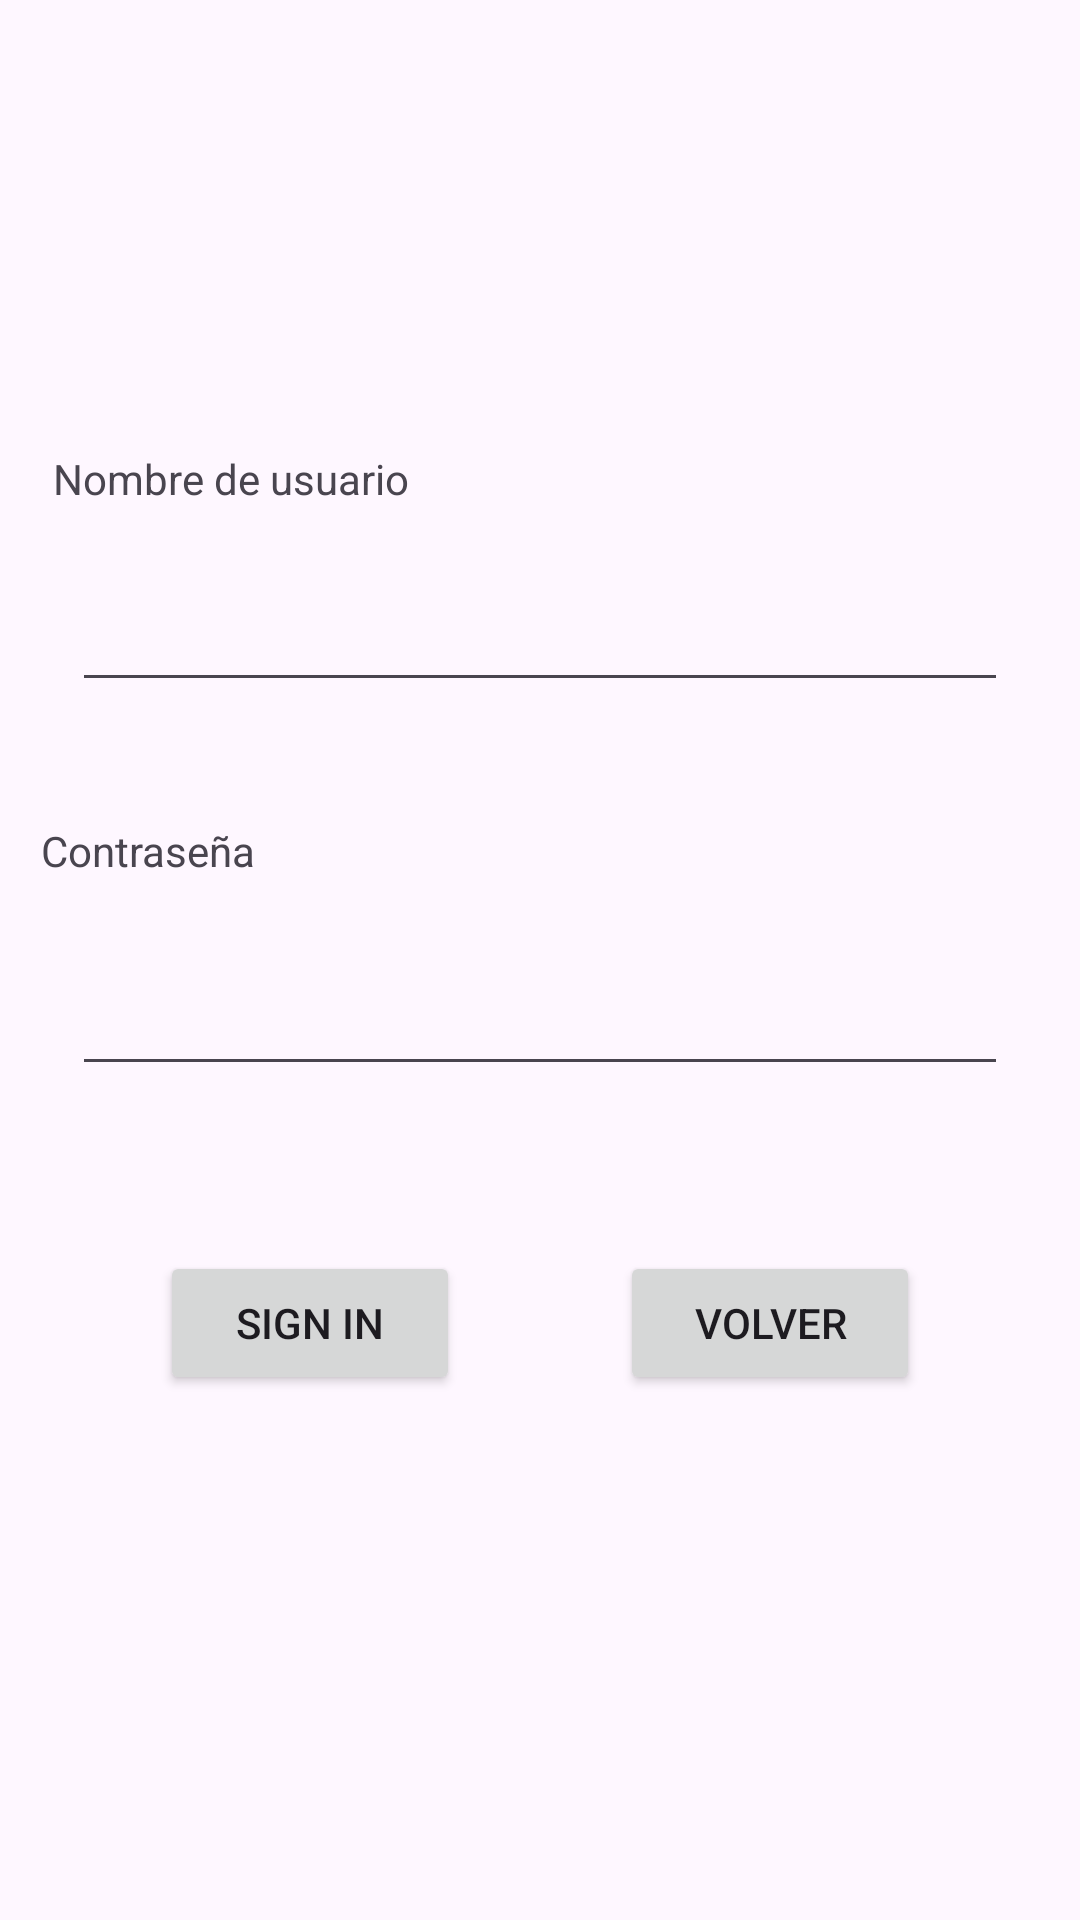

Android layout source for this screen:
<!-- AndroidManifest.xml: application theme Theme.Ej3PracticaExam -->
<!-- res/layout/fragment_login.xml -->
<?xml version="1.0" encoding="utf-8"?>
<androidx.constraintlayout.widget.ConstraintLayout xmlns:android="http://schemas.android.com/apk/res/android"
    xmlns:app="http://schemas.android.com/apk/res-auto"
    xmlns:tools="http://schemas.android.com/tools"
    android:id="@+id/container"
    android:layout_width="match_parent"
    android:layout_height="match_parent">

    <EditText
        android:id="@+id/username"
        android:layout_width="0dp"
        android:layout_height="48dp"
        android:layout_marginStart="24dp"
        android:layout_marginTop="15dp"
        android:layout_marginEnd="24dp"
        android:contentDescription="@string/username"
        android:hint="@string/username"
        android:inputType="text"
        android:selectAllOnFocus="true"
        app:layout_constraintEnd_toEndOf="parent"
        app:layout_constraintStart_toStartOf="parent"
        app:layout_constraintTop_toBottomOf="@+id/textView"
        tools:visibility="visible" />

    <EditText
        android:id="@+id/password"
        android:layout_width="0dp"
        android:layout_height="48dp"
        android:layout_marginStart="24dp"
        android:layout_marginTop="15dp"
        android:layout_marginEnd="24dp"
        android:contentDescription="password"
        android:hint="@string/prompt_password"
        android:imeActionLabel="@string/action_sign_in_short"
        android:imeOptions="actionDone"
        android:inputType="textPassword"
        android:selectAllOnFocus="true"
        app:layout_constraintEnd_toEndOf="parent"
        app:layout_constraintStart_toStartOf="parent"
        app:layout_constraintTop_toBottomOf="@+id/textView2"
        tools:visibility="visible" />

    <Button
        android:id="@+id/btnlogin"
        android:layout_width="100dp"
        android:layout_height="wrap_content"
        android:layout_gravity="start"
        android:layout_marginTop="55dp"
        android:text="Sign in"
        android:visibility="visible"
        app:layout_constraintEnd_toStartOf="@+id/btnvolver"
        app:layout_constraintHorizontal_bias="0.5"
        app:layout_constraintStart_toStartOf="parent"
        app:layout_constraintTop_toBottomOf="@+id/password"
        tools:visibility="visible" />

    <ProgressBar
        android:id="@+id/loading"
        android:layout_width="329dp"
        android:layout_height="309dp"
        android:layout_gravity="center"
        android:layout_marginStart="32dp"
        android:layout_marginTop="64dp"
        android:layout_marginEnd="32dp"
        android:layout_marginBottom="64dp"
        android:contentDescription="null"
        android:visibility="gone"
        app:layout_constraintBottom_toBottomOf="parent"
        app:layout_constraintEnd_toEndOf="@+id/password"
        app:layout_constraintHorizontal_bias="0.397"
        app:layout_constraintStart_toStartOf="@+id/password"
        app:layout_constraintTop_toTopOf="parent"
        app:layout_constraintVertical_bias="0.457"
        tools:visibility="gone" />

    <TextView
        android:id="@+id/textView"
        android:layout_width="325dp"
        android:layout_height="21dp"
        android:layout_marginTop="150dp"
        android:text="Nombre de usuario"
        app:layout_constraintEnd_toEndOf="parent"
        app:layout_constraintStart_toStartOf="parent"
        app:layout_constraintTop_toTopOf="parent" />

    <TextView
        android:id="@+id/textView2"
        android:layout_width="333dp"
        android:layout_height="25dp"
        android:layout_marginTop="40dp"
        android:text="Contraseña"
        app:layout_constraintEnd_toEndOf="parent"
        app:layout_constraintStart_toStartOf="parent"
        app:layout_constraintTop_toBottomOf="@+id/username" />

    <TextView
        android:id="@+id/msjError"
        android:layout_width="333dp"
        android:layout_height="wrap_content"
        android:layout_marginTop="61dp"
        android:text=""
        app:layout_constraintEnd_toEndOf="parent"
        app:layout_constraintStart_toStartOf="parent"
        app:layout_constraintTop_toBottomOf="@+id/btnlogin" />

    <Button
        android:id="@+id/btnvolver"
        android:layout_width="100dp"
        android:layout_height="wrap_content"
        android:layout_marginTop="55dp"
        android:text="Volver"
        app:layout_constraintEnd_toEndOf="parent"
        app:layout_constraintHorizontal_bias="0.5"
        app:layout_constraintStart_toEndOf="@+id/btnlogin"
        app:layout_constraintTop_toBottomOf="@+id/password" />


</androidx.constraintlayout.widget.ConstraintLayout>
<!-- resources referenced by this layout -->
<resources>
  <string name="action_sign_in_short" />
  <string name="prompt_password">\n</string>
  <string name="username">\n\n</string>
  <style name="Theme.Ej3PracticaExam" parent="Base.Theme.Ej3PracticaExam" />
  <style name="Base.Theme.Ej3PracticaExam" parent="Theme.Material3.DayNight.NoActionBar">
          
          
      </style>
</resources>
